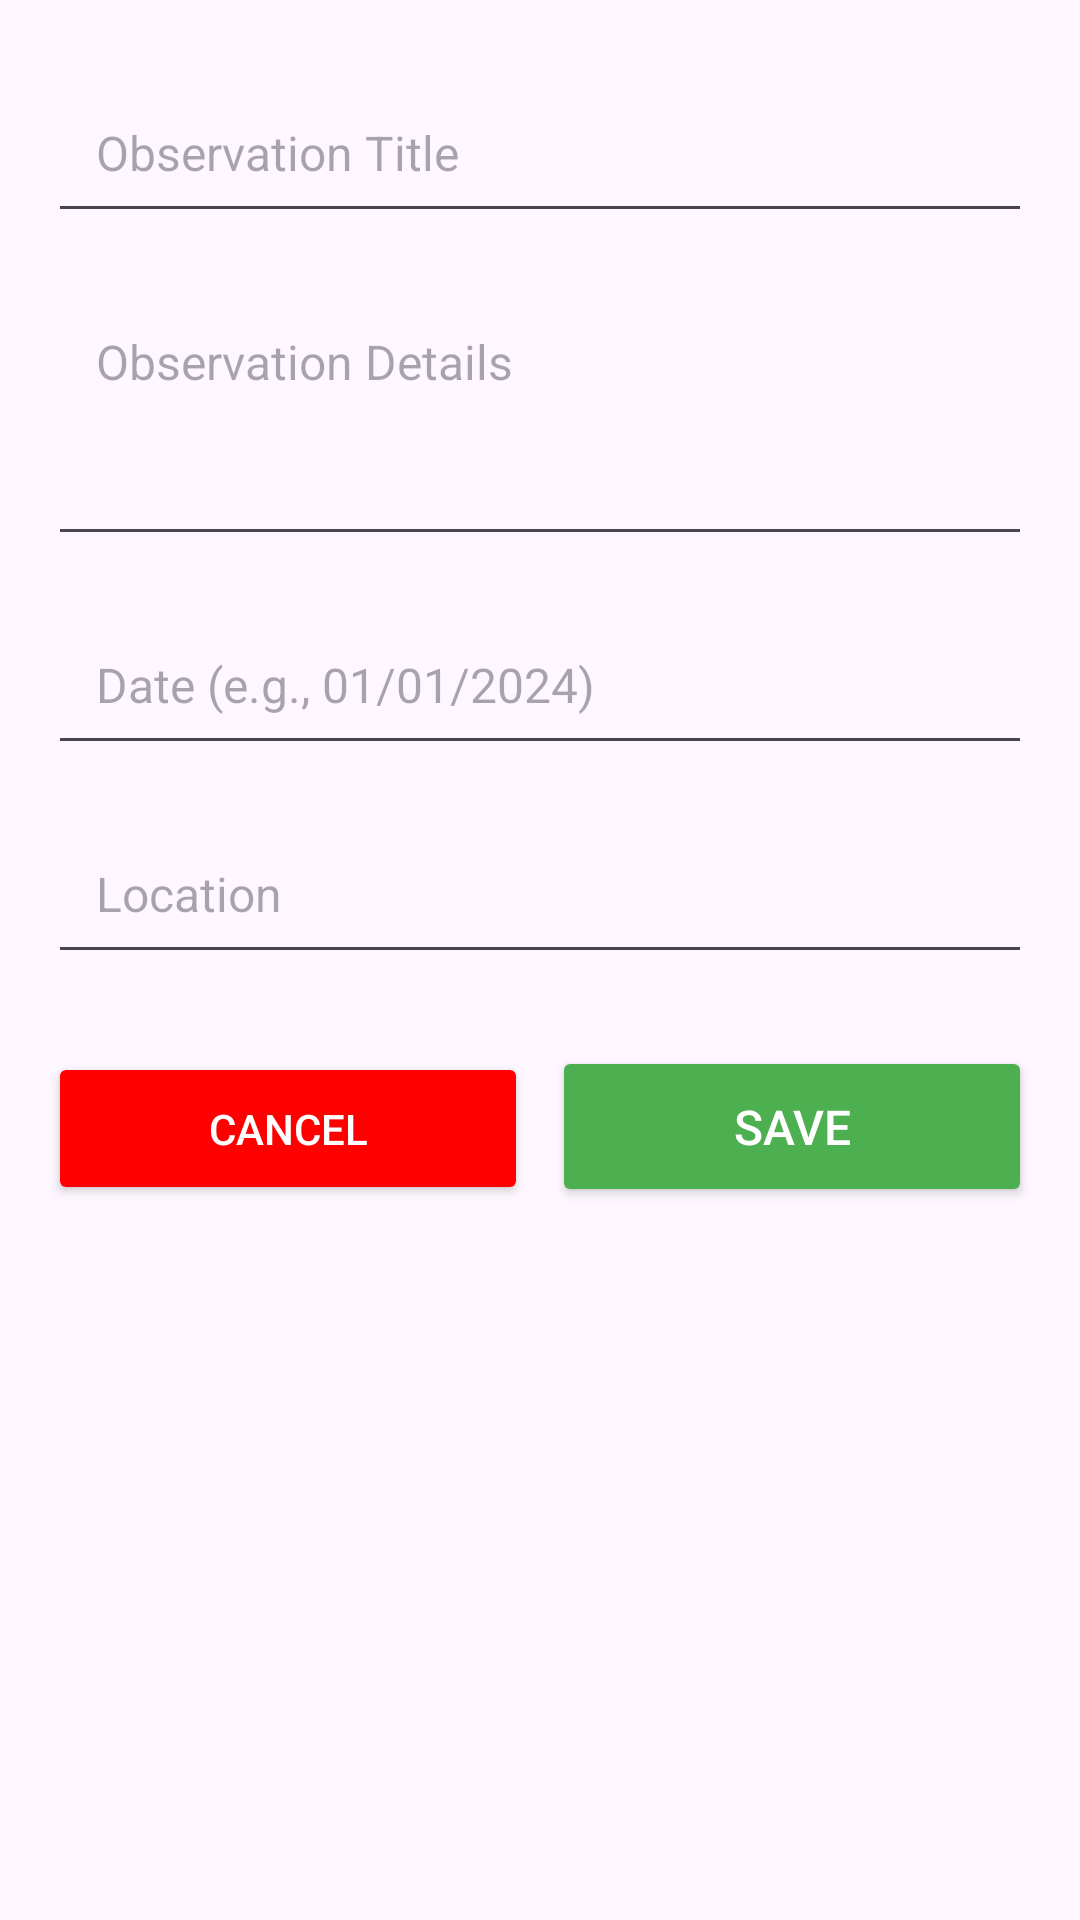

This screen was rendered from an Android layout file. Write that file and the resources it references.
<!-- AndroidManifest.xml: application theme Theme.FeatheredFriends -->
<!-- res/layout/dialog_add_observation.xml -->
<?xml version="1.0" encoding="utf-8"?>
<LinearLayout
    xmlns:android="http://schemas.android.com/apk/res/android"
    android:layout_width="match_parent"
    android:layout_height="match_parent"
    android:orientation="vertical"
    android:padding="16dp">

    <EditText
        android:id="@+id/editObservationTitle"
        android:layout_width="match_parent"
        android:layout_height="wrap_content"
        android:hint="Observation Title"
        android:importantForAccessibility="yes"
        android:textSize="16sp"
        android:padding="16dp"
        android:layout_marginBottom="8dp"
        android:layout_marginTop="8dp" />

    <EditText
        android:id="@+id/editObservationDetails"
        android:layout_width="match_parent"
        android:layout_height="wrap_content"
        android:hint="Observation Details"
        android:importantForAccessibility="yes"
        android:textSize="16sp"
        android:padding="16dp"
        android:layout_marginBottom="8dp"
        android:layout_marginTop="8dp"
        android:minLines="3"
        android:gravity="top"
        android:scrollbars="vertical" />

    <EditText
        android:id="@+id/editObservationDate"
        android:layout_width="match_parent"
        android:layout_height="wrap_content"
        android:hint="Date (e.g., 01/01/2024)"
        android:importantForAccessibility="yes"
        android:textSize="16sp"
        android:padding="16dp"
        android:layout_marginBottom="8dp"
        android:layout_marginTop="8dp" />

    <EditText
        android:id="@+id/editObservationLocation"
        android:layout_width="match_parent"
        android:layout_height="wrap_content"
        android:hint="Location"
        android:importantForAccessibility="yes"
        android:textSize="16sp"
        android:padding="16dp"
        android:layout_marginBottom="8dp"
        android:layout_marginTop="8dp" />

    <LinearLayout
        android:layout_width="match_parent"
        android:layout_height="wrap_content"
        android:orientation="horizontal"
        android:layout_marginTop="16dp">

        <Button
            android:id="@+id/dialogCancelButton"
            android:layout_width="0dp"
            android:layout_height="wrap_content"
            android:text="Cancel"
            android:layout_weight="1"
            style="@style/ButtonStyle2"
            android:padding="16dp"
            android:layout_marginEnd="8dp" />

        <Button
            android:id="@+id/dialogSaveButton"
            android:layout_width="0dp"
            android:layout_height="wrap_content"
            android:text="Save"
            android:layout_weight="1"
            style="@style/ButtonStyle"
            android:padding="16dp" />
    </LinearLayout>

</LinearLayout>
<!-- resources referenced by this layout -->
<resources>
  <style name="ButtonStyle">
          <item name="android:backgroundTint">@color/primaryColor</item>
          <item name="android:textColor">@color/white</item>
          <item name="android:padding">12dp</item>
          <item name="android:textSize">16sp</item>
      </style>
  <style name="ButtonStyle2">
          <item name="android:backgroundTint">@color/red</item>
          <item name="android:textColor">@android:color/white</item>
          <item name="android:padding">12dp</item>
      </style>
  <style name="Theme.FeatheredFriends" parent="Base.Theme.FeatheredFriends" />
  <color name="primaryColor">#4CAF50</color>
  <color name="white">#FFFFFFFF</color>
  <color name="red">#FF0000</color>
  <style name="Base.Theme.FeatheredFriends" parent="Theme.Material3.DayNight.NoActionBar">
          
          
      </style>
</resources>
